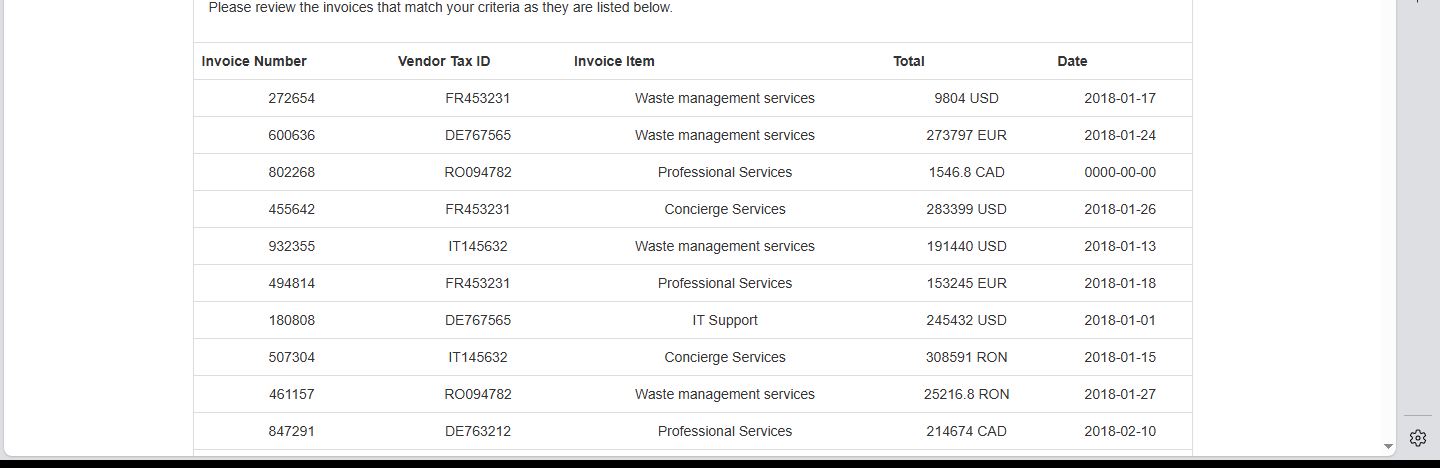
Task: Estrutura Empresarial Robotica. Exercicio realizado por meio do curso Desenvolvedor RPA Uipath na plataforma Udemy
Workflow: ACME_ExtractTable

Step 1: get-text from the table in window 'ACME System 1 - Search Results' (msedge.exe)
